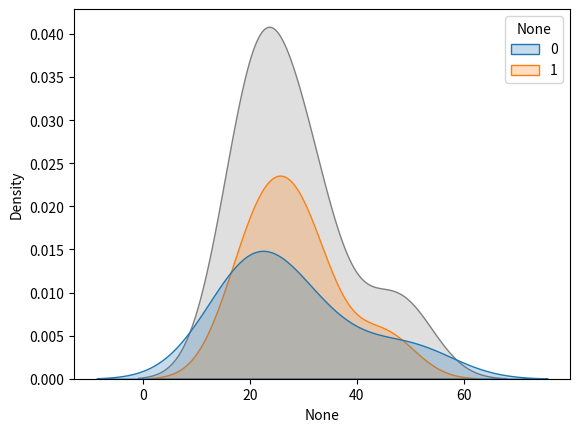

Here is the Python script that generated this plot:
import pandas

from matplotlib import pyplot
import seaborn

edades = pandas.Series([
    21, 25, 19,
    27, 31, 20,
    31, 34, 24,
    22, 17, 50, 45,
])

fitness = pandas.Series([
    1, 0, 1,
    1, 1, 0,
    1, 0, 1,
    0, 0, 0, 1,
])

# Kernel Density Estimation
# La estimación de la densidad de las edades
# se aproxima a qué tan importante es
# cada valor dentro del eje, de forma continua
# La densidad de probabilidad 
# de que se presente un dato
seaborn.kdeplot(x=edades, fill=True, color="gray")
seaborn.kdeplot(x=edades, hue=fitness, fill=True)
pyplot.show()
